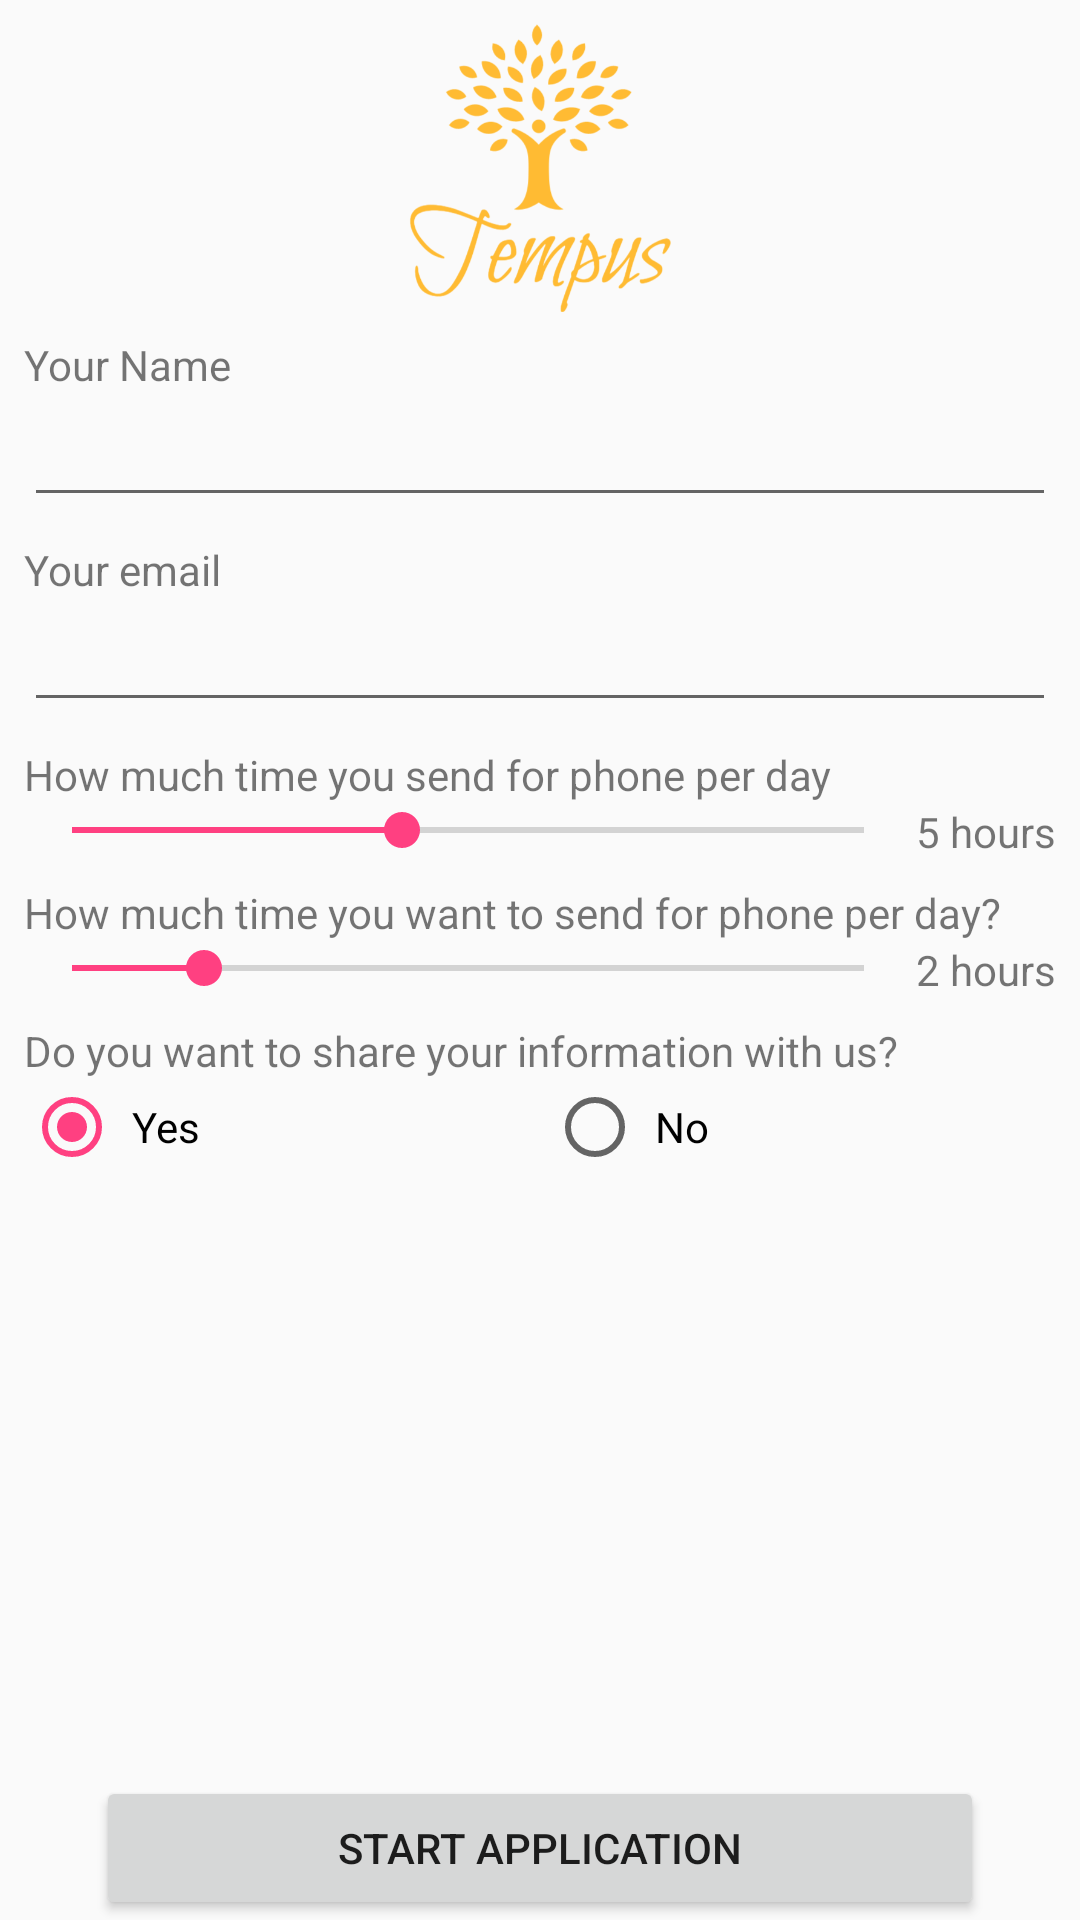

Write the Android layout XML for this screen, with the resource values it uses.
<!-- AndroidManifest.xml: application theme AppTheme -->
<!-- res/layout/activity_user_info.xml -->
<?xml version="1.0" encoding="utf-8"?>
<android.support.constraint.ConstraintLayout xmlns:android="http://schemas.android.com/apk/res/android"
    xmlns:app="http://schemas.android.com/apk/res-auto"
    xmlns:tools="http://schemas.android.com/tools"
    android:layout_width="match_parent"
    android:layout_height="match_parent"
    tools:context="com.moment.UserInfoActivity">

    <RelativeLayout
        android:layout_width="fill_parent"
        android:layout_height="wrap_content"
        android:orientation="vertical">
        <LinearLayout
            android:layout_width="fill_parent"
            android:layout_height="wrap_content"
            android:orientation="vertical"
            android:padding="8dp">

            <ImageView
                android:id="@+id/img_tempus_log"
                android:layout_width="wrap_content"
                android:layout_height="96dp"
                android:layout_gravity="center"
                app:srcCompat="@drawable/tempus_logo" />

            <TextView
                android:id="@+id/lbl_name"
                android:layout_width="match_parent"
                android:layout_height="fill_parent"
                android:paddingTop="8dp"
                android:text="Your Name" />

            <EditText
                android:id="@+id/txt_name"
                android:layout_width="match_parent"
                android:layout_height="wrap_content"
                android:ems="10"
                android:inputType="text"
                android:singleLine="true" />

            <TextView
                android:id="@+id/lbl_user_name_error"
                android:layout_width="match_parent"
                android:layout_height="wrap_content"
                android:text="User Name is missing!"
                android:visibility="gone"
                android:textColor="@color/colorAccent" />

            <TextView
                android:id="@+id/lbl_email"
                android:layout_width="match_parent"
                android:layout_height="wrap_content"
                android:paddingTop="8dp"
                android:text="Your email" />

            <EditText
                android:id="@+id/txt_email"
                android:layout_width="match_parent"
                android:layout_height="wrap_content"
                android:ems="10"
                android:inputType="textEmailAddress"
                android:singleLine="true" />
            <TextView
                android:id="@+id/lbl_user_email_error"
                android:layout_width="match_parent"
                android:layout_height="wrap_content"
                android:text="User Email is missing!"
                android:visibility="gone"
                android:textColor="@color/colorAccent"/>

            <TextView
                android:id="@+id/lbl_initial_time_amount"
                android:layout_width="match_parent"
                android:layout_height="wrap_content"
                android:paddingTop="8dp"
                android:text="How much time you send for phone per day" />


            <RelativeLayout
                android:layout_width="match_parent"
                android:layout_height="wrap_content"
                android:orientation="horizontal">

                <SeekBar
                    android:id="@+id/seekbar_initial_time_for_phone"
                    android:layout_width="fill_parent"
                    android:layout_height="wrap_content"
                    android:layout_toLeftOf="@+id/lbl_seekbar_initial_time_for_phone"
                    android:max="12"
                    android:paddingRight="8dp"
                    android:progress="5" />

                <TextView
                    android:id="@+id/lbl_seekbar_initial_time_for_phone"
                    android:layout_width="56dp"
                    android:layout_height="wrap_content"
                    android:layout_alignParentRight="true"
                    android:text="5 hours"
                    android:gravity="right"/>
            </RelativeLayout>

            <TextView
                android:id="@+id/lbl_target_phone_time"
                android:layout_width="match_parent"
                android:layout_height="wrap_content"
                android:paddingTop="8dp"
                android:text="How much time you want to send for phone per day?" />

            <RelativeLayout
                android:layout_width="match_parent"
                android:layout_height="wrap_content"
                android:orientation="horizontal">

                <SeekBar
                    android:id="@+id/seekbar_final_phone_time"
                    android:layout_width="match_parent"
                    android:layout_height="wrap_content"
                    android:layout_toLeftOf="@+id/lbl_seekbar_final_phone_time"
                    android:max="12"
                    android:paddingRight="8dp"
                    android:progress="2" />

                <TextView
                    android:id="@+id/lbl_seekbar_final_phone_time"
                    android:layout_width="56dp"
                    android:layout_height="wrap_content"
                    android:layout_alignParentRight="true"
                    android:text="2 hours"
                    android:gravity="right"/>
            </RelativeLayout>

            <TextView
                android:id="@+id/textView7"
                android:layout_width="match_parent"
                android:layout_height="wrap_content"
                android:paddingTop="8dp"
                android:text="Do you want to share your information with us?" />

            <RadioGroup
                android:id="@+id/rad_group_data_share"
                android:layout_width="match_parent"
                android:layout_height="wrap_content"
                android:orientation="horizontal">

                <RadioButton
                    android:id="@+id/rad_btn_data_share_yes"
                    android:layout_width="wrap_content"
                    android:layout_height="wrap_content"
                    android:layout_weight="1"
                    android:checked="true"
                    android:padding="4dp"
                    android:text="Yes" />

                <RadioButton
                    android:id="@+id/rad_btn_data_share_no"
                    android:layout_width="wrap_content"
                    android:layout_height="wrap_content"
                    android:layout_weight="1"
                    android:padding="4dp"
                    android:text="No" />
            </RadioGroup>
        </LinearLayout>



        <Button
            android:layout_margin="32dp"
            android:layout_marginBottom="20dp"
            android:id="@+id/btn_start_application"
            android:layout_width="fill_parent"
            android:layout_height="wrap_content"
            android:onClick="btn_start_application_press"
            android:text="Start Application"
            android:layout_alignParentBottom="true"/>
    </RelativeLayout>
</android.support.constraint.ConstraintLayout>
<!-- resources referenced by this layout -->
<resources>
  <color name="colorAccent">#FF4081</color>
  <!-- drawable tempus_logo: png bitmap (drawable, 63954 bytes) -->
  <style name="AppTheme" parent="Theme.AppCompat.Light.DarkActionBar">
          
          <item name="colorPrimary">@color/colorPrimary</item>
          <item name="colorPrimaryDark">@color/colorPrimaryDark</item>
          <item name="colorAccent">@color/colorAccent</item>
      </style>
  <color name="colorPrimary">#3F51B5</color>
  <color name="colorPrimaryDark">#303F9F</color>
</resources>
